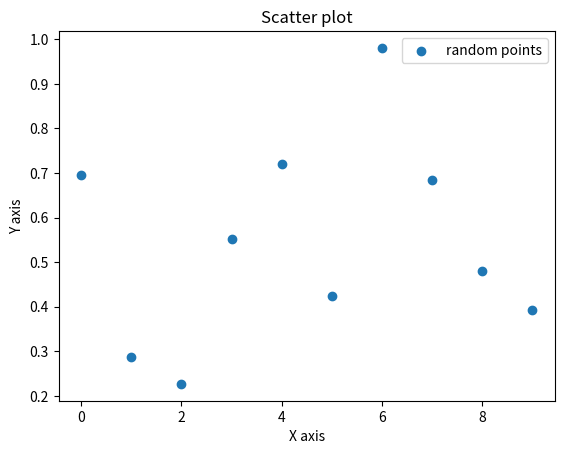

Reproduce this figure in Python.
import numpy as np
import matplotlib.pyplot as plt

# Wygeneruj dane (np. 2 tablice x i y o długości 10) za pomocą NumPy.
# Narysuj wykres punktowy (funkcją ax.scatter(...) lub plt.scatter(...)).
# Podpisz osie (np. X axis, Y axis) oraz ustaw tytuł.
# Funkcja ma zwracać obiekt matplotlib.figure.Figure, co ułatwi testy.


def draw_scatter_plot():
    """
    1) Wygeneruj dane x, y (np. np.arange(10) i jakieś y losowe).
    2) Rysuj wykres punktowy (scatter).
    3) Ustaw etykiety osi, tytuł, legendę.
    4) Zwróć obiekt Figure.
    """
    np.random.seed(123)
    
    # utwórz x, y
    # x = ...
    # y = ...
    x = np.arange(10)
    y = np.random.rand(10)
    
    # fig, ax = 
    fig, ax = plt.subplots()
    
    # ax.scatter( ... )
    ax.scatter(x, y)
    
    # label dla x, y, title, legend
    ax.set_xlabel("X axis")
    ax.set_ylabel("Y axis")
    ax.set_title("Scatter plot")
    ax.legend(["random points"])
    
    # return rysunek
    return fig

if __name__ == '__main__':
    fig = draw_scatter_plot()
    plt.show()
